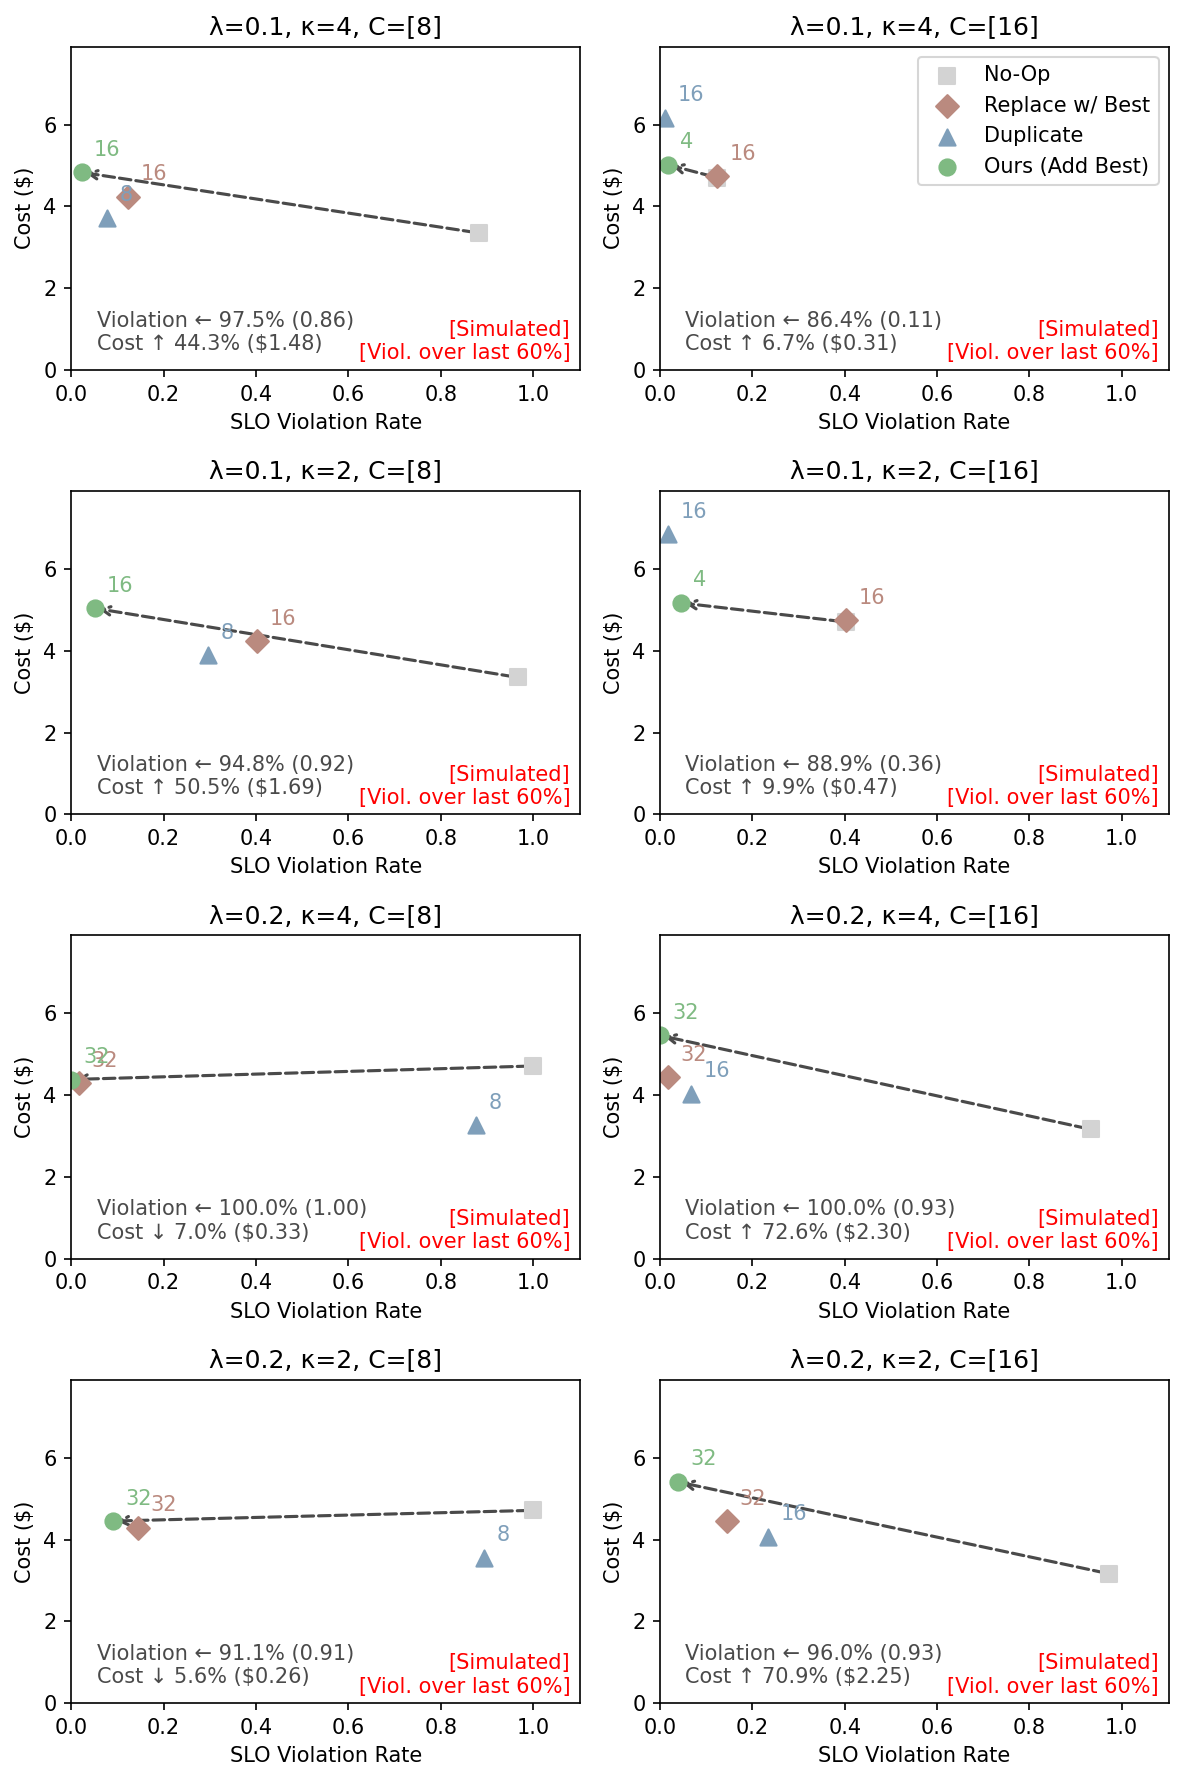

The table this chart was drawn from, first rows:
row, col, panel_title, x_metric, label, x, y
0, 0, λ=0.1, κ=4, C=[8], binary, No-Op, 0.8827, 3.351
0, 0, λ=0.1, κ=4, C=[8], binary, Replace w/ Best, 0.1229, 4.232
0, 0, λ=0.1, κ=4, C=[8], binary, Duplicate, 0.07821, 3.728
0, 0, λ=0.1, κ=4, C=[8], binary, Ours (Add Best), 0.02235, 4.835
0, 1, λ=0.1, κ=4, C=[16], binary, No-Op, 0.1229, 4.707
0, 1, λ=0.1, κ=4, C=[16], binary, Replace w/ Best, 0.1229, 4.745
0, 1, λ=0.1, κ=4, C=[16], binary, Duplicate, 0.01117, 6.167
0, 1, λ=0.1, κ=4, C=[16], binary, Ours (Add Best), 0.01676, 5.021
1, 0, λ=0.1, κ=2, C=[8], binary, No-Op, 0.9665, 3.351
1, 0, λ=0.1, κ=2, C=[8], binary, Replace w/ Best, 0.4022, 4.232
1, 0, λ=0.1, κ=2, C=[8], binary, Duplicate, 0.2961, 3.889
1, 0, λ=0.1, κ=2, C=[8], binary, Ours (Add Best), 0.05028, 5.043
1, 1, λ=0.1, κ=2, C=[16], binary, No-Op, 0.4022, 4.707
1, 1, λ=0.1, κ=2, C=[16], binary, Replace w/ Best, 0.4022, 4.745
1, 1, λ=0.1, κ=2, C=[16], binary, Duplicate, 0.01676, 6.852
1, 1, λ=0.1, κ=2, C=[16], binary, Ours (Add Best), 0.04469, 5.173
2, 0, λ=0.2, κ=4, C=[8], binary, No-Op, 1.0, 4.715
2, 0, λ=0.2, κ=4, C=[8], binary, Replace w/ Best, 0.01676, 4.288
2, 0, λ=0.2, κ=4, C=[8], binary, Duplicate, 0.8771, 3.268
2, 0, λ=0.2, κ=4, C=[8], binary, Ours (Add Best), 0.0, 4.384
2, 1, λ=0.2, κ=4, C=[16], binary, No-Op, 0.933, 3.165
2, 1, λ=0.2, κ=4, C=[16], binary, Replace w/ Best, 0.01676, 4.443
2, 1, λ=0.2, κ=4, C=[16], binary, Duplicate, 0.06704, 4.04
2, 1, λ=0.2, κ=4, C=[16], binary, Ours (Add Best), 0.0, 5.462
3, 0, λ=0.2, κ=2, C=[8], binary, No-Op, 1.0, 4.715
3, 0, λ=0.2, κ=2, C=[8], binary, Replace w/ Best, 0.1453, 4.288
3, 0, λ=0.2, κ=2, C=[8], binary, Duplicate, 0.8939, 3.562
3, 0, λ=0.2, κ=2, C=[8], binary, Ours (Add Best), 0.08939, 4.453
3, 1, λ=0.2, κ=2, C=[16], binary, No-Op, 0.9721, 3.165
3, 1, λ=0.2, κ=2, C=[16], binary, Replace w/ Best, 0.1453, 4.443
3, 1, λ=0.2, κ=2, C=[16], binary, Duplicate, 0.2346, 4.065
3, 1, λ=0.2, κ=2, C=[16], binary, Ours (Add Best), 0.03911, 5.41
